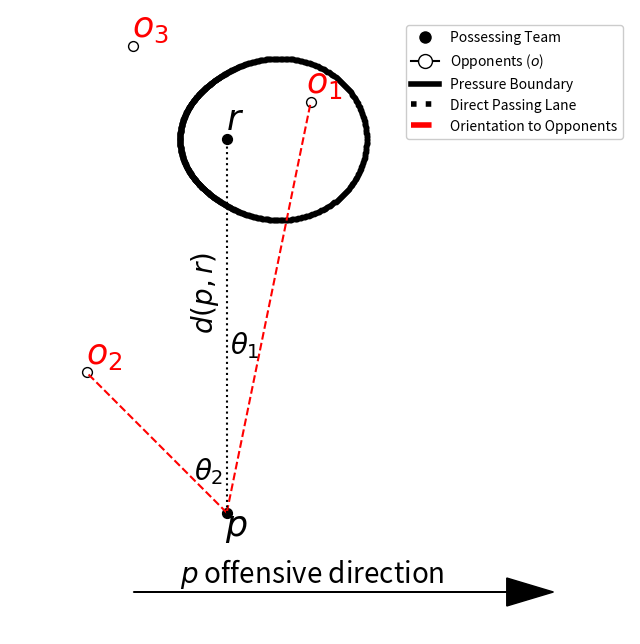

The script that saved this image: (Note: this script raises an exception after producing the figure.)


import numpy as np
import matplotlib.pylab as plt
import matplotlib.patches as patches
import copy
from matplotlib.patches import Patch
from matplotlib.lines import Line2D
import math
# import beta_functions2 as bf2

def angle_between_vectors(a,b):
    return np.arccos(np.clip(np.dot(normalize(a), normalize(b)), -1.0, 1.0))

def normalize(vec):
    return vec / np.linalg.norm(vec)


def getL(rad, d_back, d_front,func):
    z = (1 - np.cos(rad)) / 2
    L = d_back + ((d_front - d_back) * (z**3 + (z * 0.3)) / 1.3) #calculate distance limit in that direction
    return 0-(func(rad)*L), L


fig, ax = plt.subplots(1, 1, figsize=(8, 8))
ax.axis('equal')
ax.axis('off')



border_x, border_y = [], []
for i in np.linspace(0,(2*np.pi),600):
    border_x.append(getL(i,5,15,func=np.cos)[0])
    border_y.append(getL(i,5,15,func=np.sin)[0])

plt.scatter(border_x, border_y, s=10, c='k')


# opponents
plt.scatter(9, 4.03, s=50, c='w', edgecolors='k')
plt.annotate("$o_{1}$",(8.5, 5), c='r', fontsize=25)
plt.plot([0,9], [-40,4], linestyle='--', c='r')
plt.annotate("$\\theta_{1}$",(0.3, -23), fontsize=20)


plt.scatter(-15.02, -24.97, s=50, c='w', edgecolors='k')
plt.annotate("$o_{2}$",(-15.1, -24), c='r', fontsize=25)
plt.plot([0,-15], [-40,-25], linestyle='--', c='r')
plt.annotate("$\\theta_{2}$",(-3.5, -36.5), fontsize=20)


plt.scatter(-10, 10, s=50, c='w', edgecolors='k')
plt.annotate("$o_{3}$",(-10.1, 11), c='r', fontsize=25)



# possession team

plt.scatter(0, -40, s=50, c='k')
plt.annotate("$p$",(-0.2, -42.5), fontsize=25)

plt.scatter(0, 0, s=50, c='k')
plt.annotate("$r$",(-0.1, 1), fontsize=25)

plt.plot([0,0], [-40,0], linestyle=':', c='k')

plt.arrow(-10,-48.5,40,0, head_width=3, head_length=5, color='k')
ax.annotate("$p$ offensive direction",(-5, -47.5),fontsize=20)

ax.annotate("$d(p, r)$",(-4, -20), rotation=90, fontsize=20)


legend_elements = [Line2D([0], [0], marker='o', color='w', label='Possessing Team',
                markerfacecolor='k', markersize=10),
               Line2D([0], [0], marker='o', color='k', label='Opponents ($o$)',
                      markerfacecolor='w', markersize=10),
               Line2D([0], [0], color='k', lw=4, label='Pressure Boundary'),
               Line2D([0], [0], color='k', linestyle=":", lw=4, label='Direct Passing Lane'),
               Line2D([0], [0], color='r', linestyle="--", lw=4, label='Orientation to Opponents'),]

plt.legend(handles=legend_elements, loc='upper right', framealpha=1)

fname = "../../Paper/paper_imgs/possessions/passing_lane_diagram_deg.png"
plt.savefig(fname,bbox_inches='tight', dpi=300)
plt.close()
# plt.show()
